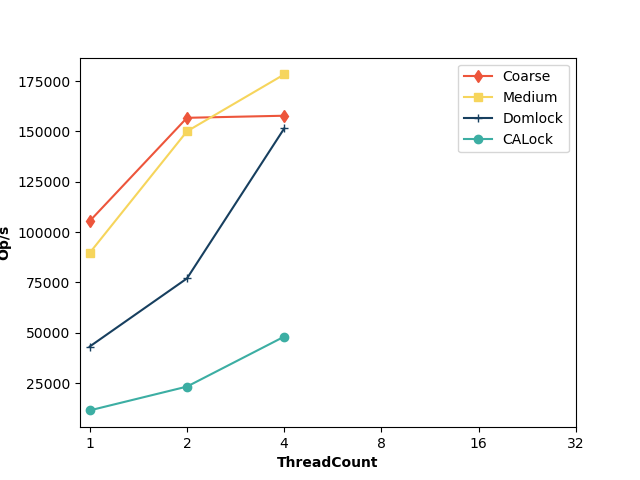

The data file committed next to this chart (first rows):
ThreadCount, Coarse, Medium, Domlock, CALock
1, 105472, 89682, 43168, 11440
2, 156753, 150044, 76987, 23268
4, 157783, 178308, 151481, 48084
